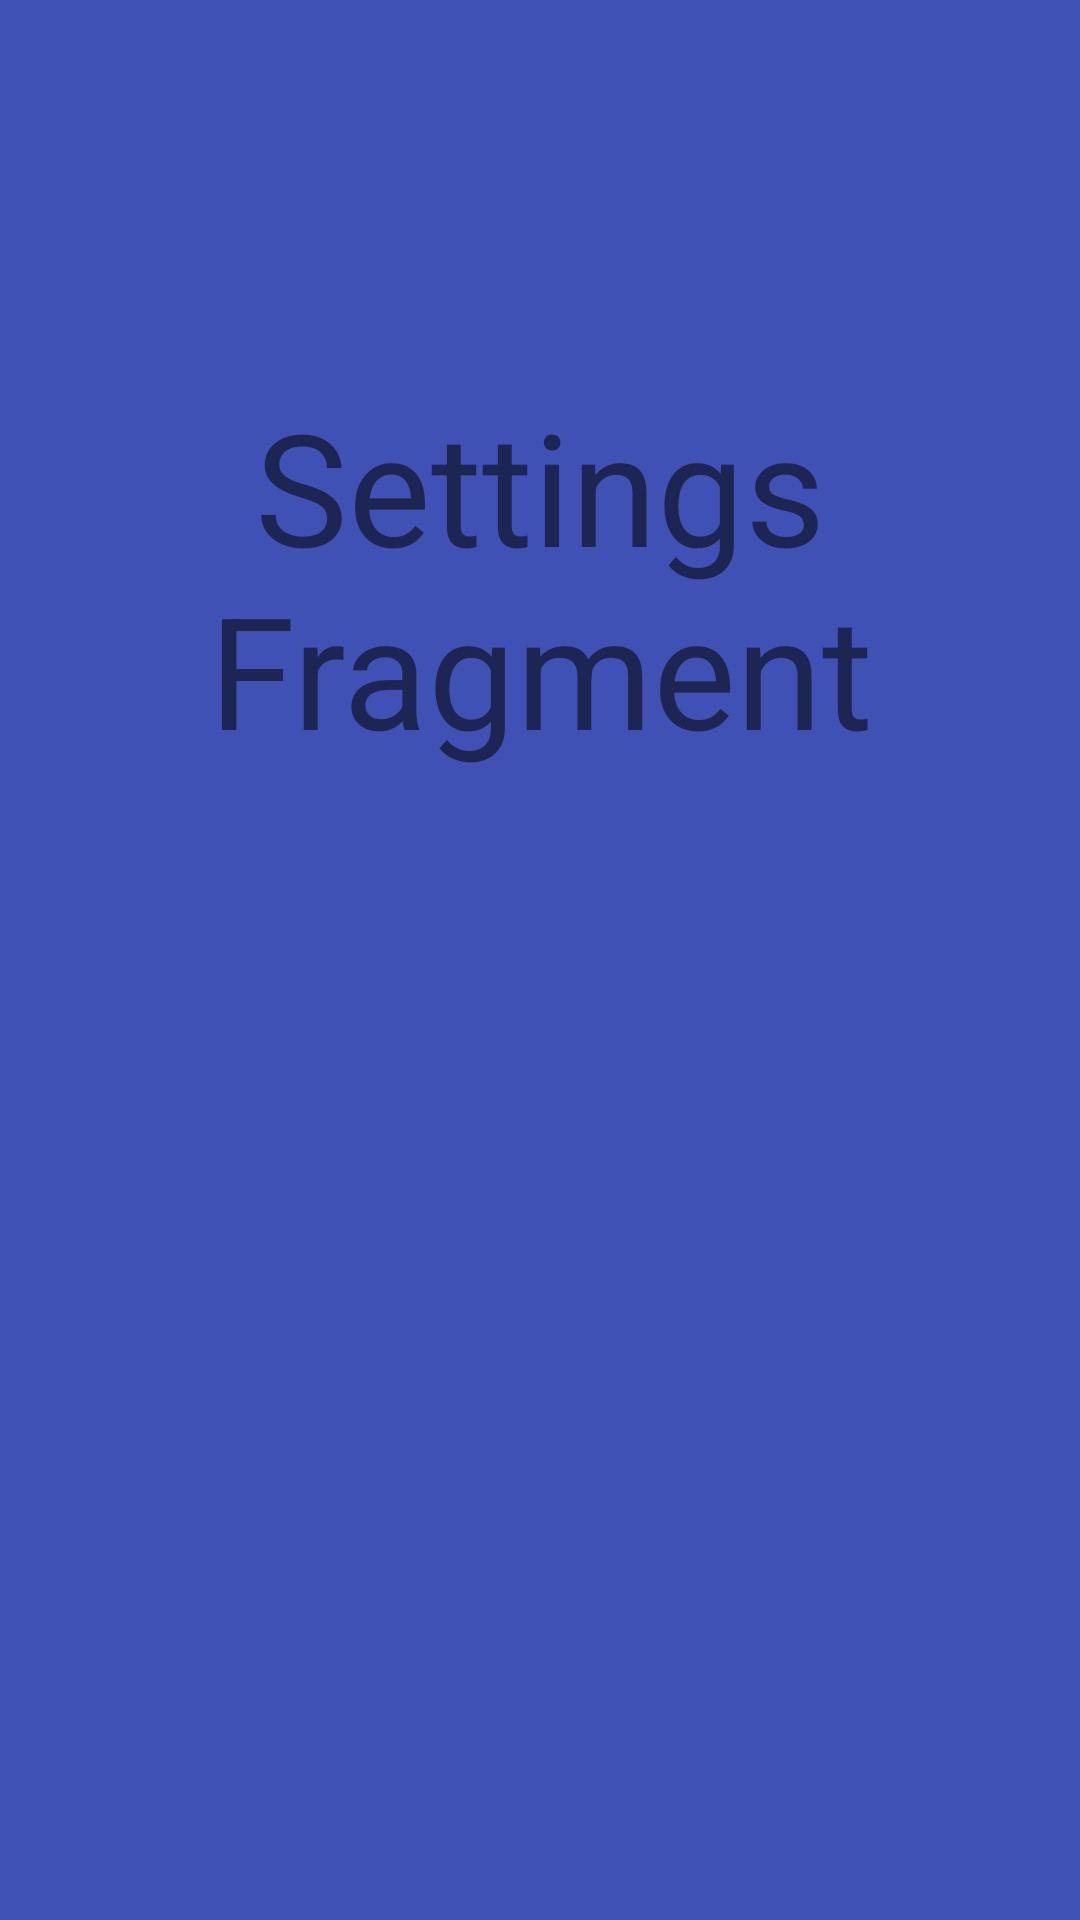

Layout XML and referenced resources for this Android screen:
<!-- AndroidManifest.xml: application theme Theme.MyWeather -->
<!-- res/layout/settings_fragment.xml -->
<?xml version="1.0" encoding="utf-8"?>
<androidx.constraintlayout.widget.ConstraintLayout
    xmlns:android="http://schemas.android.com/apk/res/android"
    xmlns:app="http://schemas.android.com/apk/res-auto"
    xmlns:tools="http://schemas.android.com/tools"
    android:layout_width="match_parent"
    android:layout_height="match_parent"
    android:background="@color/colorPrimary"
    tools:context=".SettingsFragment">

    <TextView
        android:id="@+id/text"
        android:layout_width="match_parent"
        android:layout_height="wrap_content"
        android:text="@string/settings_fragment_text"
        android:textAlignment="center"
        android:textSize="52sp"
        app:layout_constraintBottom_toBottomOf="parent"
        app:layout_constraintEnd_toEndOf="parent"
        app:layout_constraintHorizontal_bias="0.0"
        app:layout_constraintStart_toStartOf="parent"
        app:layout_constraintTop_toTopOf="parent"
        app:layout_constraintVertical_bias="0.25" />

</androidx.constraintlayout.widget.ConstraintLayout>
<!-- resources referenced by this layout -->
<resources>
  <color name="colorPrimary">#3F51B5</color>
  <string name="settings_fragment_text">Settings Fragment</string>
  <style name="Theme.MyWeather" parent="Theme.MaterialComponents.DayNight.DarkActionBar">
          
          <item name="colorPrimary">@color/colorPrimary</item>
          <item name="colorPrimaryVariant">@color/colorPrimaryDark</item>
          <item name="colorOnPrimary">@color/colorAccent</item>
          
          <item name="android:statusBarColor" tools:targetApi="l">?attr/colorPrimaryVariant</item>
          
      </style>
  <color name="colorPrimaryDark">#303F9F</color>
  <color name="colorAccent">#FFFFFF</color>
</resources>
